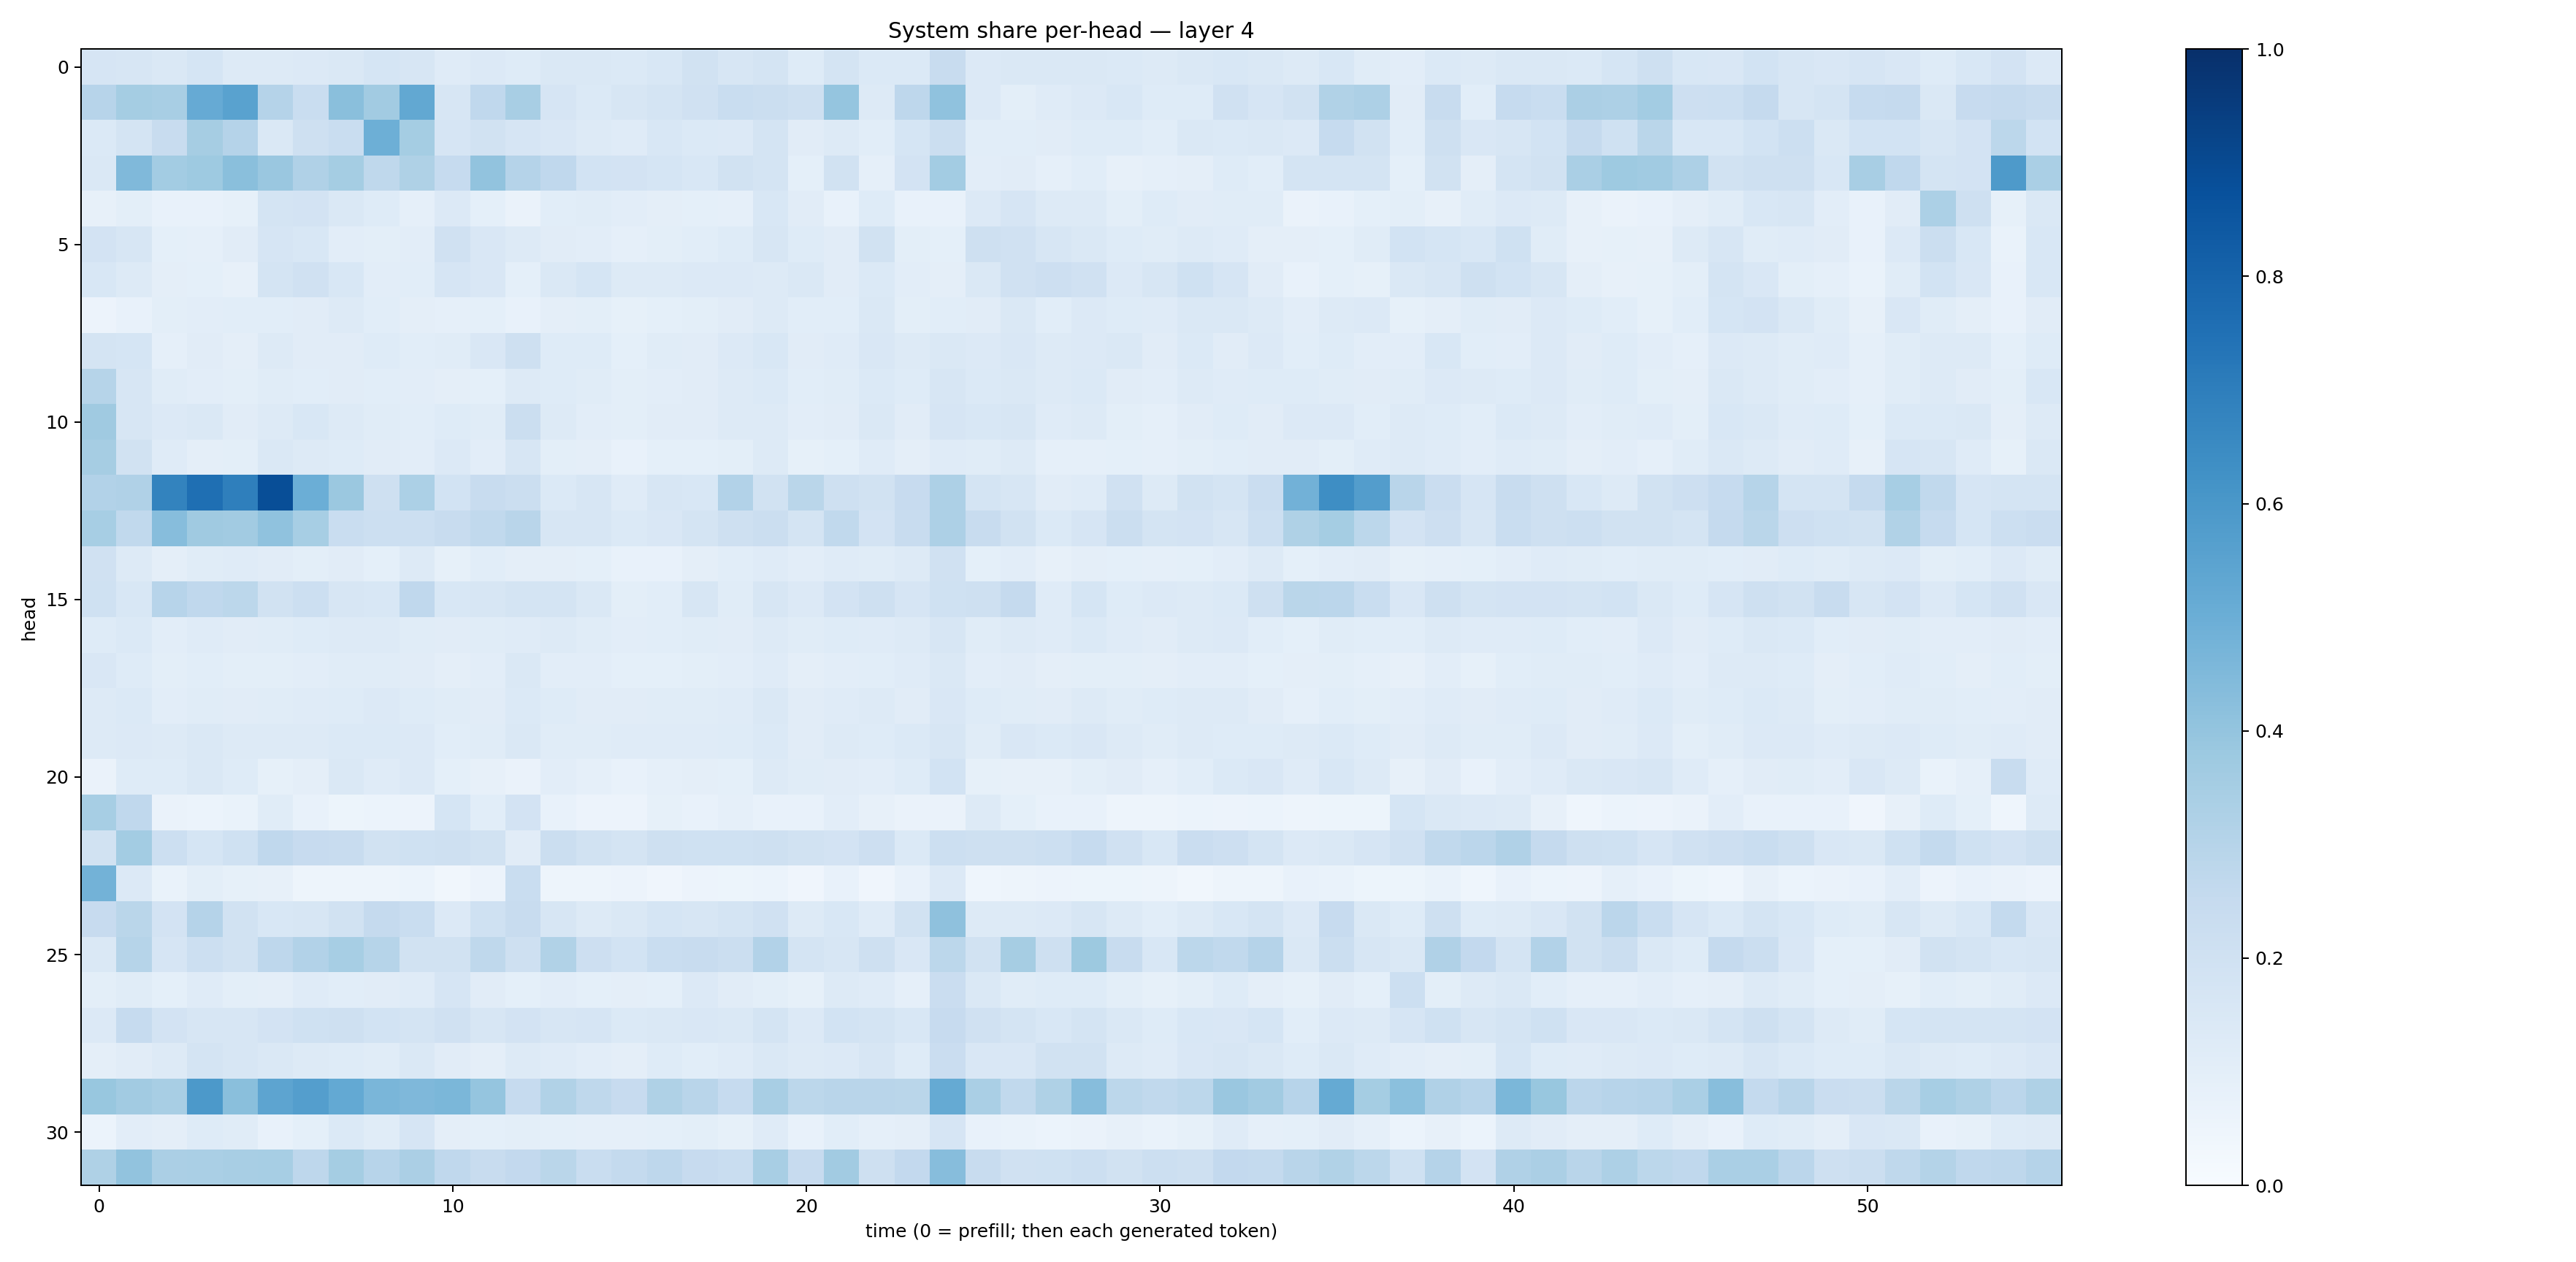

Source data for this figure (header and first rows):
0.16741925, 0.15994161, 0.14493787, 0.17016758, 0.12543137, 0.12630942, 0.13628191, 0.14486636, 0.16829719, 0.16061206, 0.12022423, 0.13305554, 0.1239178, 0.14680178, 0.1415076, 0.1376085, 0.15575297, 0.19057275, 0.16319597, 0.1750174, 0.122631185, 0.17206895, 0.13778563, 0.13707481
0.296, 0.3547, 0.3426, 0.5122, 0.5527, 0.3016, 0.2308, 0.4257, 0.3619, 0.5257, 0.1567, 0.2658, 0.3408, 0.166, 0.1403, 0.1628, 0.1785, 0.1986, 0.2305, 0.2226, 0.2036, 0.3957, 0.128, 0.2743
0.1395, 0.1785, 0.2379, 0.3512, 0.3032, 0.148, 0.2046, 0.233, 0.4939, 0.3534, 0.1669, 0.1929, 0.1647, 0.1495, 0.1309, 0.1203, 0.155, 0.1401, 0.1344, 0.1763, 0.1113, 0.1324, 0.1084, 0.1709
0.1471, 0.4483, 0.3568, 0.3736, 0.424, 0.3836, 0.3169, 0.353, 0.2703, 0.3233, 0.2485, 0.4038, 0.3021, 0.268, 0.1855, 0.183, 0.1714, 0.1526, 0.1932, 0.1773, 0.09089, 0.1907, 0.08667, 0.1813
0.08049, 0.09852, 0.0766, 0.07626, 0.08546, 0.1749, 0.1823, 0.1476, 0.1215, 0.08905, 0.133, 0.0924, 0.06326, 0.1056, 0.1142, 0.1045, 0.09663, 0.09238, 0.08722, 0.1537, 0.1124, 0.07568, 0.1231, 0.07287
0.1826, 0.1586, 0.09268, 0.08743, 0.113, 0.1644, 0.155, 0.1041, 0.1008, 0.1049, 0.1955, 0.1516, 0.1318, 0.111, 0.1036, 0.08665, 0.1006, 0.1068, 0.1222, 0.1637, 0.124, 0.1112, 0.1922, 0.1004
0.153, 0.1304, 0.09529, 0.09232, 0.08118, 0.1785, 0.197, 0.1525, 0.1054, 0.109, 0.165, 0.1495, 0.09241, 0.1464, 0.1697, 0.1276, 0.1272, 0.1349, 0.1336, 0.1284, 0.1429, 0.1105, 0.1401, 0.1046
0.05857, 0.0729, 0.09828, 0.1028, 0.1067, 0.1057, 0.1102, 0.1261, 0.1056, 0.09746, 0.0875, 0.08999, 0.07616, 0.09641, 0.09972, 0.08561, 0.09166, 0.09913, 0.1105, 0.1262, 0.1064, 0.1072, 0.145, 0.09794
0.1767, 0.1708, 0.08947, 0.1108, 0.09622, 0.1261, 0.112, 0.1108, 0.122, 0.107, 0.1151, 0.1503, 0.2064, 0.1214, 0.1248, 0.09364, 0.1134, 0.1095, 0.1366, 0.1536, 0.1126, 0.118, 0.149, 0.1292
0.3003, 0.1581, 0.1137, 0.1053, 0.09901, 0.1135, 0.1085, 0.111, 0.1059, 0.102, 0.09462, 0.09102, 0.1281, 0.1212, 0.1157, 0.09867, 0.1028, 0.1117, 0.126, 0.1406, 0.1093, 0.1155, 0.1396, 0.1212
0.3673, 0.1579, 0.1343, 0.1433, 0.1108, 0.1282, 0.1537, 0.1274, 0.1141, 0.1068, 0.1213, 0.1158, 0.2221, 0.1326, 0.1043, 0.0999, 0.1099, 0.1123, 0.1259, 0.1327, 0.1036, 0.1124, 0.1476, 0.1122
0.3486, 0.1927, 0.1207, 0.09678, 0.1, 0.1464, 0.127, 0.1226, 0.1126, 0.102, 0.1332, 0.1028, 0.1581, 0.1013, 0.0975, 0.07485, 0.09107, 0.09191, 0.09776, 0.1257, 0.08488, 0.09165, 0.1188, 0.09616
0.3105, 0.3164, 0.6794, 0.7551, 0.6914, 0.8848, 0.4989, 0.3802, 0.2033, 0.332, 0.185, 0.2345, 0.222, 0.1373, 0.1622, 0.1204, 0.1585, 0.1559, 0.3087, 0.1899, 0.2854, 0.2048, 0.195, 0.2449
0.3446, 0.2622, 0.4322, 0.3695, 0.3603, 0.4076, 0.3443, 0.2306, 0.2169, 0.2168, 0.2373, 0.2647, 0.2915, 0.1625, 0.1607, 0.1377, 0.1515, 0.173, 0.2109, 0.2189, 0.1754, 0.2644, 0.1823, 0.2409
0.1968, 0.1287, 0.09413, 0.1156, 0.1205, 0.1115, 0.09911, 0.112, 0.0928, 0.1276, 0.08248, 0.1076, 0.09641, 0.09492, 0.09217, 0.07278, 0.0762, 0.09758, 0.1078, 0.1187, 0.1028, 0.1196, 0.1148, 0.1321
0.2028, 0.1537, 0.296, 0.267, 0.2779, 0.1901, 0.2174, 0.1633, 0.1532, 0.2677, 0.1547, 0.1607, 0.1783, 0.176, 0.1428, 0.1015, 0.1058, 0.1616, 0.1156, 0.1629, 0.1366, 0.181, 0.2103, 0.1658
0.1216, 0.1402, 0.1017, 0.1209, 0.1129, 0.1147, 0.1231, 0.1283, 0.1253, 0.1168, 0.1115, 0.1172, 0.1188, 0.1288, 0.1165, 0.1036, 0.108, 0.1162, 0.1116, 0.1275, 0.1149, 0.1243, 0.1178, 0.1271
0.1485, 0.1238, 0.1014, 0.1056, 0.1011, 0.1014, 0.1037, 0.1149, 0.1165, 0.1131, 0.09664, 0.1022, 0.1416, 0.105, 0.1046, 0.09252, 0.09088, 0.1002, 0.102, 0.12, 0.09726, 0.1019, 0.109, 0.1202
0.1262, 0.1397, 0.1025, 0.1163, 0.1111, 0.1155, 0.1204, 0.1235, 0.1334, 0.1217, 0.1172, 0.1094, 0.1394, 0.1231, 0.1126, 0.1112, 0.1138, 0.1156, 0.118, 0.1444, 0.111, 0.1185, 0.125, 0.1126
0.1258, 0.1348, 0.1307, 0.148, 0.1274, 0.1278, 0.129, 0.1385, 0.1375, 0.1361, 0.1082, 0.1149, 0.1421, 0.1164, 0.1135, 0.1176, 0.1187, 0.1183, 0.1243, 0.1373, 0.1117, 0.1278, 0.1241, 0.1385
0.0649, 0.1238, 0.1243, 0.148, 0.1248, 0.08256, 0.09656, 0.1424, 0.1198, 0.1332, 0.09062, 0.07873, 0.06485, 0.1042, 0.08619, 0.07717, 0.08628, 0.0966, 0.09172, 0.1263, 0.1142, 0.1102, 0.1049, 0.1221
0.3471, 0.268, 0.06508, 0.06015, 0.06687, 0.1145, 0.07109, 0.05172, 0.06148, 0.05828, 0.1711, 0.107, 0.1805, 0.07066, 0.05546, 0.05669, 0.08467, 0.07314, 0.0876, 0.07629, 0.07392, 0.1016, 0.07865, 0.06422
0.1933, 0.3574, 0.2171, 0.17, 0.2025, 0.266, 0.2429, 0.2421, 0.1879, 0.2019, 0.2051, 0.1932, 0.1116, 0.2236, 0.1906, 0.174, 0.2046, 0.2025, 0.2022, 0.2075, 0.192, 0.1811, 0.2113, 0.1371
0.4803, 0.1351, 0.06691, 0.1011, 0.0836, 0.07826, 0.05031, 0.05048, 0.04688, 0.06061, 0.03417, 0.05751, 0.2307, 0.0478, 0.05065, 0.0551, 0.04205, 0.05783, 0.0534, 0.0597, 0.04175, 0.07762, 0.04126, 0.07299
0.2444, 0.2855, 0.1799, 0.3024, 0.1906, 0.1531, 0.1587, 0.193, 0.2517, 0.2316, 0.1362, 0.2023, 0.2409, 0.1622, 0.1322, 0.1413, 0.1704, 0.1627, 0.1745, 0.1956, 0.1309, 0.1552, 0.1201, 0.1947
0.1446, 0.3003, 0.1657, 0.2153, 0.1947, 0.2743, 0.309, 0.347, 0.2982, 0.1914, 0.1912, 0.2718, 0.2054, 0.315, 0.2111, 0.1864, 0.2327, 0.2357, 0.2223, 0.309, 0.1747, 0.1567, 0.207, 0.1494
0.09981, 0.1162, 0.09231, 0.121, 0.09834, 0.09602, 0.1197, 0.1077, 0.1118, 0.1186, 0.1647, 0.1133, 0.09131, 0.1038, 0.09151, 0.09646, 0.09063, 0.1333, 0.111, 0.09818, 0.08229, 0.1251, 0.1181, 0.08726
0.1356, 0.2499, 0.1823, 0.1624, 0.1637, 0.1819, 0.1996, 0.2054, 0.1846, 0.1739, 0.199, 0.1606, 0.1828, 0.1588, 0.1644, 0.1375, 0.1423, 0.1515, 0.1464, 0.1725, 0.1329, 0.1857, 0.1777, 0.1527
0.09471, 0.1102, 0.1309, 0.1732, 0.1598, 0.1421, 0.1309, 0.1226, 0.1165, 0.147, 0.1119, 0.09418, 0.1315, 0.1203, 0.1018, 0.09669, 0.1249, 0.1083, 0.1176, 0.141, 0.1271, 0.1346, 0.1593, 0.1233
0.3903, 0.3612, 0.3418, 0.5914, 0.4224, 0.5392, 0.5699, 0.5222, 0.4635, 0.4524, 0.459, 0.3956, 0.2496, 0.3159, 0.2717, 0.2425, 0.3207, 0.291, 0.2483, 0.3407, 0.2785, 0.2921, 0.292, 0.2886
0.06228, 0.1031, 0.0942, 0.1213, 0.1163, 0.07742, 0.09124, 0.1382, 0.1172, 0.165, 0.09513, 0.09341, 0.1011, 0.09372, 0.08638, 0.0871, 0.09207, 0.09995, 0.08287, 0.1178, 0.0717, 0.1064, 0.08966, 0.09516
0.321, 0.4028, 0.3352, 0.3371, 0.3406, 0.3453, 0.2754, 0.3529, 0.2941, 0.3353, 0.269, 0.2386, 0.2616, 0.2866, 0.2341, 0.2553, 0.2745, 0.2444, 0.2338, 0.3401, 0.2438, 0.3602, 0.2048, 0.2601
